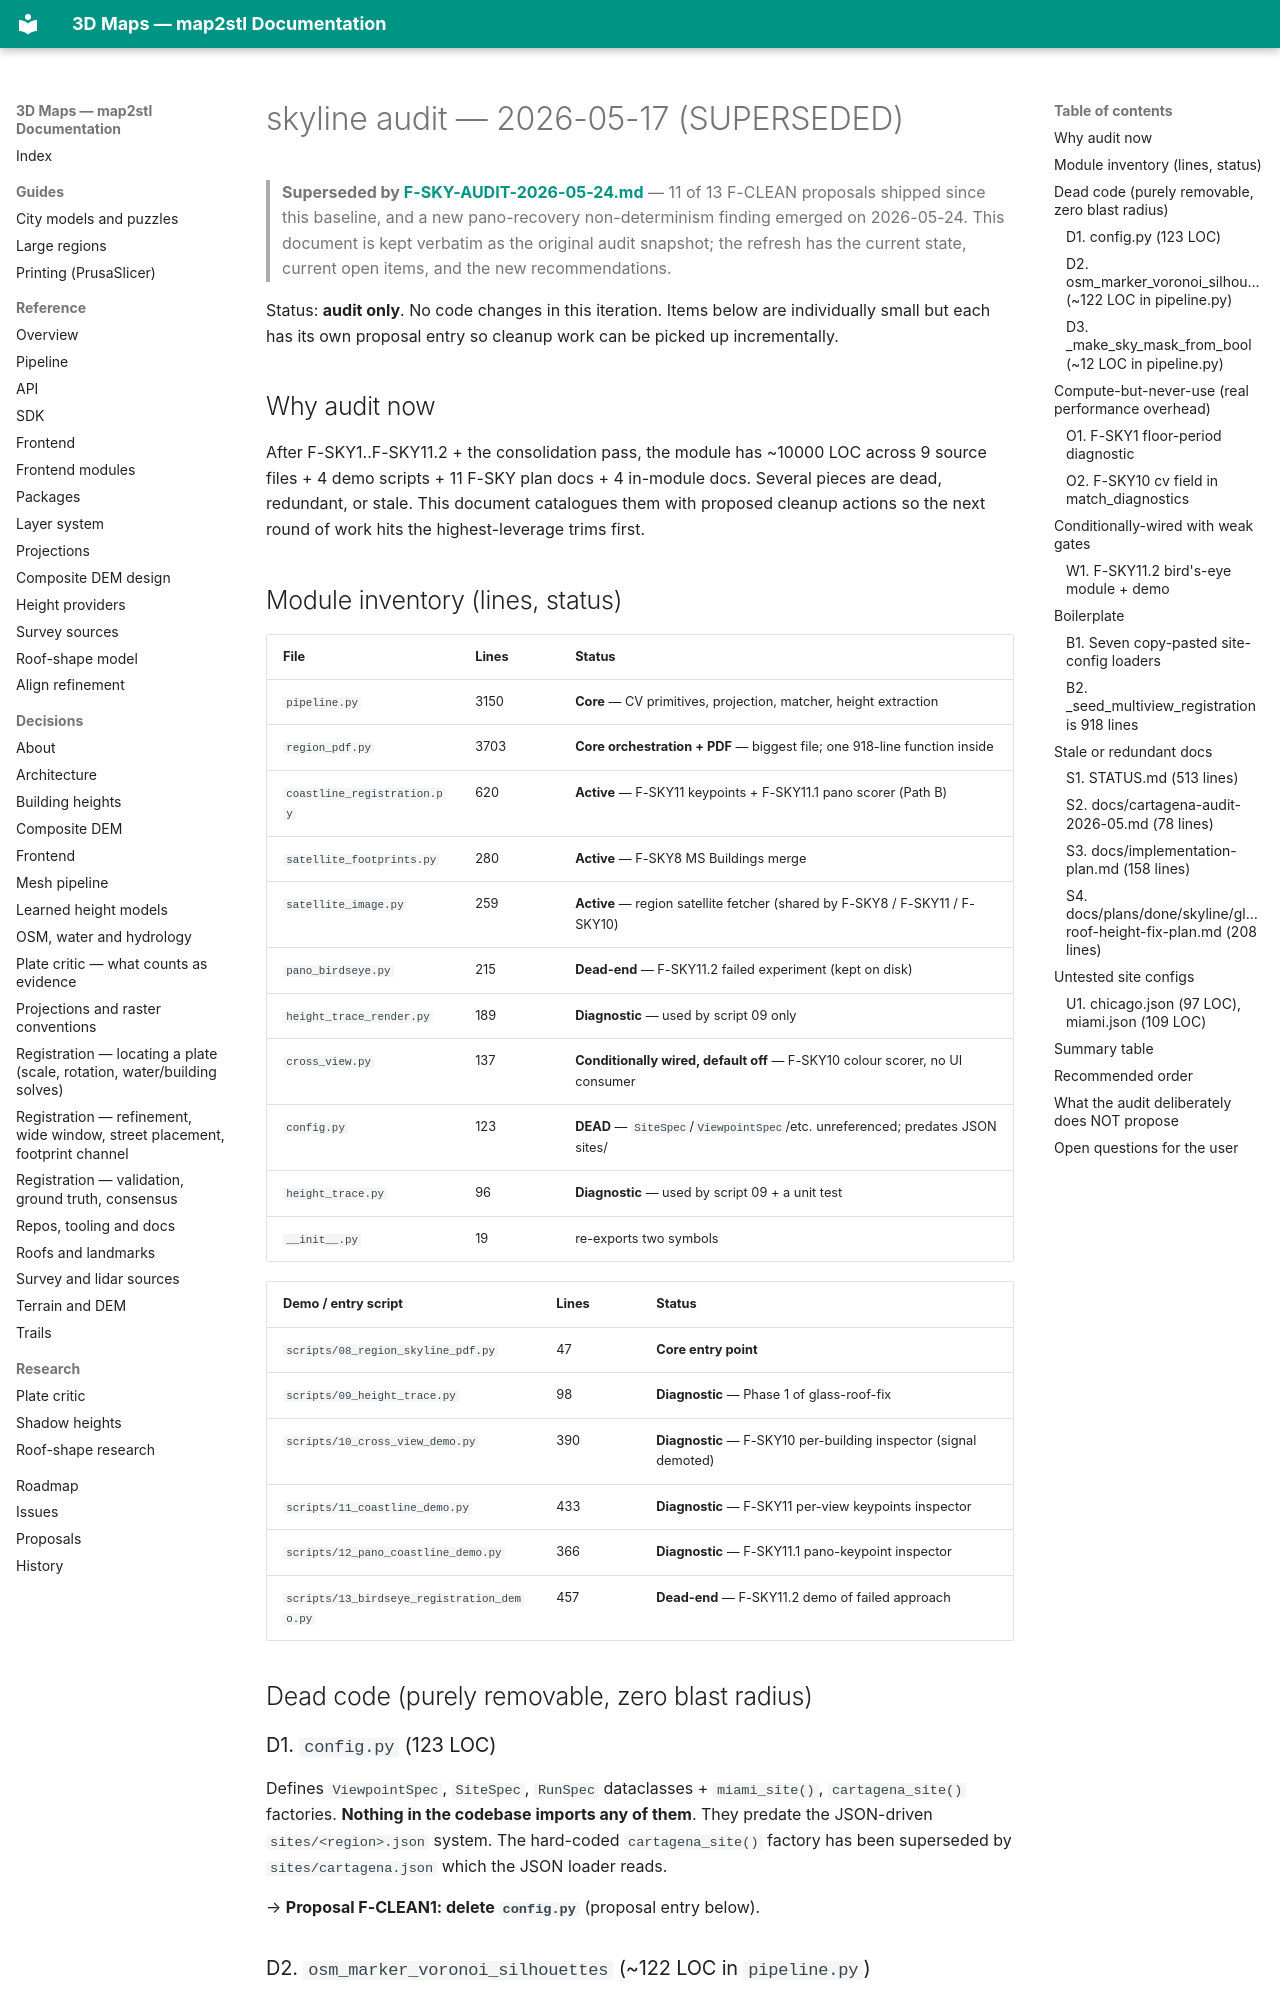

repository: EdgarCardenasDeLaHoz/map2stl · page: history/audits/F-SKY-AUDIT-2026-05-17/index.html · generator: mkdocs

# skyline audit — 2026-05-17 (SUPERSEDED)

> **Superseded by [F-SKY-AUDIT-2026-05-24.md](F-SKY-AUDIT-2026-05-24.md)**
> — 11 of 13 F-CLEAN proposals shipped since this baseline, and a new
> pano-recovery non-determinism finding emerged on 2026-05-24. This
> document is kept verbatim as the original audit snapshot; the
> refresh has the current state, current open items, and the new
> recommendations.

Status: **audit only**. No code changes in this iteration. Items below
are individually small but each has its own proposal entry so cleanup
work can be picked up incrementally.

## Why audit now

After F-SKY1..F-SKY11.2 + the consolidation pass, the module has
~10000 LOC across 9 source files + 4 demo scripts + 11 F-SKY plan
docs + 4 in-module docs. Several pieces are dead, redundant, or stale.
This document catalogues them with proposed cleanup actions so the
next round of work hits the highest-leverage trims first.

## Module inventory (lines, status)

| File | Lines | Status |
|---|---|---|
| `pipeline.py` | 3150 | **Core** — CV primitives, projection, matcher, height extraction |
| `region_pdf.py` | 3703 | **Core orchestration + PDF** — biggest file; one 918-line function inside |
| `coastline_registration.py` | 620 | **Active** — F-SKY11 keypoints + F-SKY11.1 pano scorer (Path B) |
| `satellite_footprints.py` | 280 | **Active** — F-SKY8 MS Buildings merge |
| `satellite_image.py` | 259 | **Active** — region satellite fetcher (shared by F-SKY8 / F-SKY11 / F-SKY10) |
| `pano_birdseye.py` | 215 | **Dead-end** — F-SKY11.2 failed experiment (kept on disk) |
| `height_trace_render.py` | 189 | **Diagnostic** — used by script 09 only |
| `cross_view.py` | 137 | **Conditionally wired, default off** — F-SKY10 colour scorer, no UI consumer |
| `config.py` | 123 | **DEAD** — `SiteSpec`/`ViewpointSpec`/etc. unreferenced; predates JSON sites/ |
| `height_trace.py` | 96 | **Diagnostic** — used by script 09 + a unit test |
| `__init__.py` | 19 | re-exports two symbols |

| Demo / entry script | Lines | Status |
|---|---|---|
| `scripts/08_region_skyline_pdf.py` | 47 | **Core entry point** |
| `scripts/09_height_trace.py` | 98 | **Diagnostic** — Phase 1 of glass-roof-fix |
| `scripts/10_cross_view_demo.py` | 390 | **Diagnostic** — F-SKY10 per-building inspector (signal demoted) |
| `scripts/11_coastline_demo.py` | 433 | **Diagnostic** — F-SKY11 per-view keypoints inspector |
| `scripts/12_pano_coastline_demo.py` | 366 | **Diagnostic** — F-SKY11.1 pano-keypoint inspector |
| `scripts/13_birdseye_registration_demo.py` | 457 | **Dead-end** — F-SKY11.2 demo of failed approach |

## Dead code (purely removable, zero blast radius)

### D1. `config.py` (123 LOC)

Defines `ViewpointSpec`, `SiteSpec`, `RunSpec` dataclasses + `miami_site()`,
`cartagena_site()` factories. **Nothing in the codebase imports any of
them**. They predate the JSON-driven `sites/<region>.json` system. The
hard-coded `cartagena_site()` factory has been superseded by
`sites/cartagena.json` which the JSON loader reads.

→ **Proposal F-CLEAN1: delete `config.py`** (proposal entry below).
